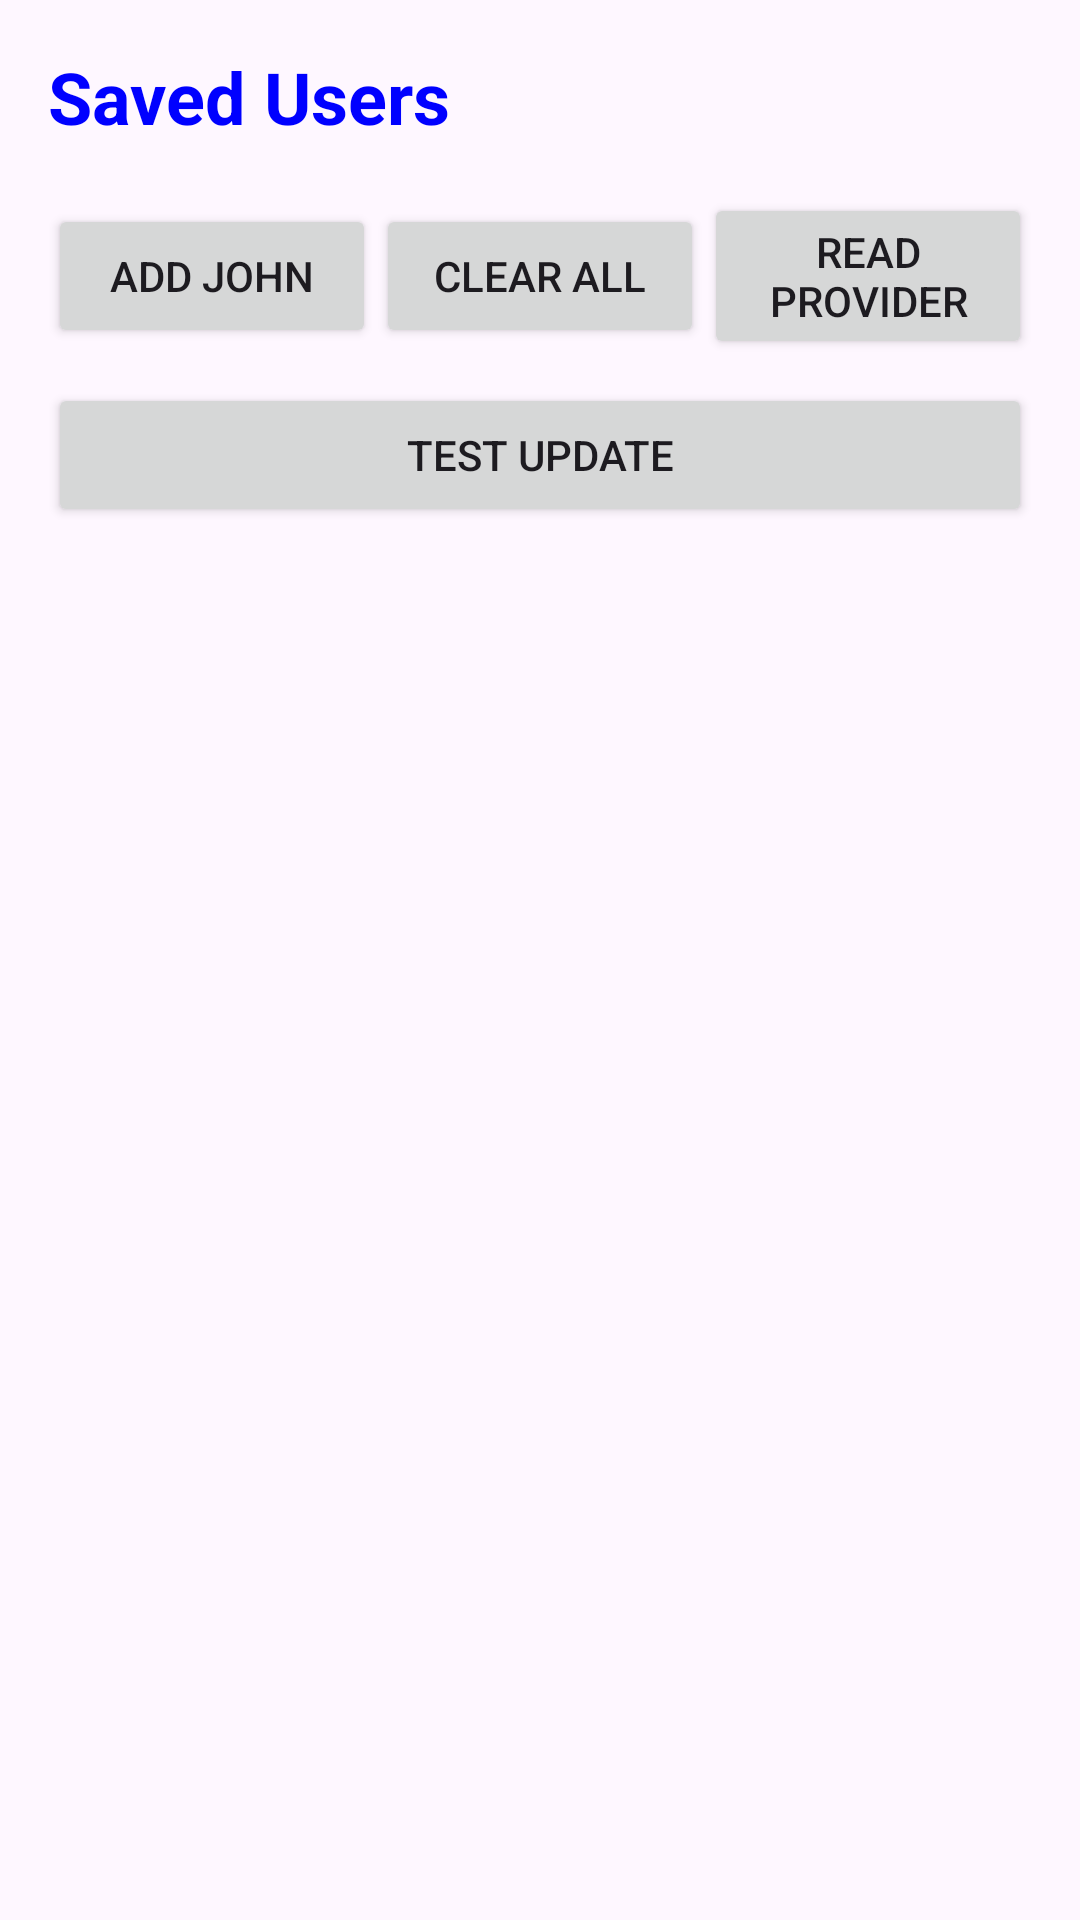

Write the Android layout XML for this screen, with the resource values it uses.
<!-- AndroidManifest.xml: application theme Theme.UIDesignLab -->
<!-- res/layout/activity_users.xml -->
<?xml version="1.0" encoding="utf-8"?>
<androidx.constraintlayout.widget.ConstraintLayout
    xmlns:android="http://schemas.android.com/apk/res/android"
    xmlns:app="http://schemas.android.com/apk/res-auto"
    android:layout_width="match_parent"
    android:layout_height="match_parent"
    android:padding="16dp">

    
    <TextView
        android:id="@+id/txtUsersTitle"
        android:layout_width="wrap_content"
        android:layout_height="wrap_content"
        android:text="@string/users_title"
        android:textColor="@color/my_custom_color"
        android:textSize="24sp"
        android:textStyle="bold"
        app:layout_constraintTop_toTopOf="parent"
        app:layout_constraintStart_toStartOf="parent"/>

    
    <LinearLayout
        android:id="@+id/buttonRow"
        android:layout_width="0dp"
        android:layout_height="wrap_content"
        android:orientation="horizontal"
        android:gravity="center"
        android:layout_marginTop="16dp"
        app:layout_constraintTop_toBottomOf="@id/txtUsersTitle"
        app:layout_constraintStart_toStartOf="parent"
        app:layout_constraintEnd_toEndOf="parent">

        <Button
            android:id="@+id/btnAddJohn"
            android:layout_width="0dp"
            android:layout_height="wrap_content"
            android:layout_weight="1"
            android:text="@string/add_john"/>

        <Button
            android:id="@+id/btnClearAll"
            android:layout_width="0dp"
            android:layout_height="wrap_content"
            android:layout_weight="1"
            android:text="@string/clear_all"/>

        <Button
            android:id="@+id/btnReadProvider"
            android:layout_width="0dp"
            android:layout_height="wrap_content"
            android:layout_weight="1"
            android:text="@string/read_provider"/>

    </LinearLayout>

    
    <Button
        android:id="@+id/btnTestUpdate"
        android:layout_width="0dp"
        android:layout_height="wrap_content"
        android:text="Test Update"
        android:layout_marginTop="8dp"
        app:layout_constraintTop_toBottomOf="@id/buttonRow"
        app:layout_constraintStart_toStartOf="parent"
        app:layout_constraintEnd_toEndOf="parent"/>

    
    <androidx.recyclerview.widget.RecyclerView
        android:id="@+id/recyclerViewUsers"
        android:layout_width="0dp"
        android:layout_height="0dp"
        android:layout_marginTop="8dp"
        app:layout_constraintTop_toBottomOf="@id/btnTestUpdate"
        app:layout_constraintBottom_toBottomOf="parent"
        app:layout_constraintStart_toStartOf="parent"
        app:layout_constraintEnd_toEndOf="parent"/>

</androidx.constraintlayout.widget.ConstraintLayout>
<!-- resources referenced by this layout -->
<resources>
  <color name="my_custom_color">#0000FF</color>
  <string name="add_john">Add John</string>
  <string name="clear_all">Clear All</string>
  <string name="read_provider">Read Provider</string>
  <string name="users_title">Saved Users</string>
  <style name="Theme.UIDesignLab" parent="Base.Theme.UIDesignLab" />
  <style name="Base.Theme.UIDesignLab" parent="Theme.Material3.DayNight.NoActionBar">
          <item name="windowActionBar">false</item>
          <item name="windowNoTitle">true</item>
      </style>
</resources>
